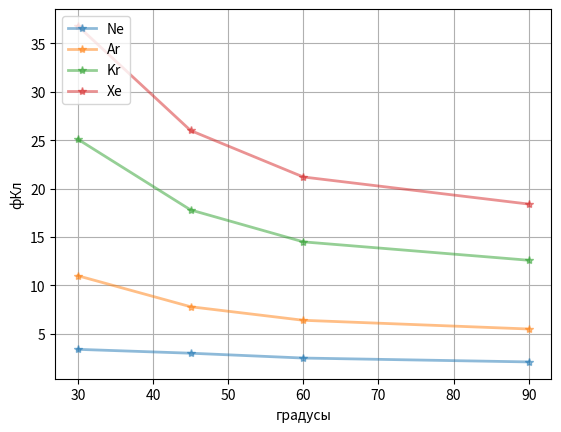

Recreate this plot in Python.
import numpy as np
import math
import matplotlib.pyplot as plt
PRECISION = 1e-2


class element(object):
    def __init__(self, name, x, y):
        self.x = x
        self.y = y
        self.name = name
    def inf(self):
        print("\n  "+self.name+"\n("+str(self.x)+", "+str(self.y)+")\n")

#   Read elements from text file
def read_elements(name):
    f = open(name)
    text = f.readlines()
    v_size = len(text)
    line = []
    el = []
    for i in range(v_size):
        line.append(text[i])
        line[i] = line[i].replace('\n', '')
        line[i] = line[i].split(sep = ' ')
        for j in range(len(line[i])):
            el.append(element(line[i][j],j,-i))
    return el

#   Fill zerous v*h
def fill_zeros(v,h):
    el_zero = [ [element("Z0", 0, 0)]*h for i in range(v)]
    return el_zero

#   Displays the position of all elements
def el_print(el):
    y = []
    x = []
    for i in range(len(el)):
        y.append(el[i].y)
        x.append(el[i].x)
    el_new = fill_zeros(-min(y)+1,max(x)+1)
    for i in range(-min(y)+1):
        el_temp = []
        el_temp2 = []
        for j in range(len(el)):
            if el[j].y == -i:
                el_temp.append(el[j])
        for j in range(len(el_temp)):
            if el_temp[j].x == j:
                el_temp2.append(el_temp[j])
        el_new[i] = el_temp2
    
    for i in range(len(el_new)):
        text = ""
        for j in range(len(el_new[i])):
            text = text + el_new[i][j].name + " "
        text = text + "\n"
        print(text)

#   Rturn array element names
def el_list(el):
    el_names = []
    for i in range(len(el)):
        flag = 0
        for j in range(len(el_names)):
            if el_names[j] == el[i].name:
                flag = 1
        if flag == 0:
            el_names.append(el[i].name)
    el_names.sort()
    el_name_count = np.zeros(len(el_names))
    for i in range(len(el)):
        for j in range(len(el_names)):
            if el_names[j]==el[i].name:
                el_name_count[j] = el_name_count[j] + 1
    return el_names

#   Rturn array element counts
def el_count(el):
    el_name=el_list(el)
    el_name_count = np.zeros(len(el_name))
    for i in range(len(el)):
        for j in range(len(el_name)):
            if el_name[j]==el[i].name:
                el_name_count[j] = el_name_count[j] + 1
    return el_name_count

#   Find metrics for current fi in this position
def metrics_for_fi(el, fi):
    x, y = [], []
    for i in range(len(el)):
        y.append(el[i].y)
        x.append(el[i].x)
    C = np.array([max(x)+1, min(y)-1])/2
    R = np.linalg.norm(C)
    A = np.array([C[0]-R*math.cos(fi),C[1]-R*math.sin(fi)])
    a, b = A[0]-C[0], A[1]-C[1]
    c = C[0]**2 + C[1]**2 - R**2 - A[0]*C[0]-A[1]*C[1]
    el_name= el_list(el)
    metrics = np.zeros(len(el_name))
    for i in range(len(el)):
        for j in range(len(el_name)):
            if el_name[j]==el[i].name:
                metrics[j] = metrics[j]+abs(a*(el[i].x+0.5)+b*(el[i].y-0.5)+c)/(R*math.sqrt(a**2+b**2))    
    el_name_count = el_count(el)
    metrics= metrics/el_name_count
    return metrics

#   Find metrics for current elements position
def get_metrics(el):
    pi = math.pi
    el_name = el_list(el)
    r = [ []*1 for i in range(len(el_name))]
    dr = [ []*1 for i in range(len(el_name))]
    FI = np.arange(0, 2*pi, pi*PRECISION)
    for fi in FI:
        for i in range(len(el_name)):
            r[i].append(metrics_for_fi(el, fi)[i])
            dr[i].append(abs(metrics_for_fi(el, fi)[i]-1)*pi*PRECISION)
    for i in range(len(el_name)):
        dr[i] = sum(dr[i])
    
    el_name_count = el_count(el)
    Metrics = sum(dr*el_name_count)/sum(el_name_count)
    return Metrics

#   Plot diagram
def plot_graph(el):
    pi = math.pi
    el_name = el_list(el)
    r = [ []*1 for i in range(len(el_name))]
    dr = [ []*1 for i in range(len(el_name))]
    FI = np.arange(0, 2*pi, pi*PRECISION)
    for fi in FI:
        for i in range(len(el_name)):
            r[i].append(metrics_for_fi(el, fi)[i])
            dr[i].append(abs(metrics_for_fi(el, fi)[i]-1)*pi*PRECISION)
    for i in range(len(el_name)):
        dr[i] = sum(dr[i])
        
    ax = plt.subplot( projection='polar')
    ax.set_rlabel_position(0)
    ax.plot(FI, np.ones(len(FI)), '--', linewidth=2,color='green',alpha=.5, label = 'ideal')
    ax.fill_between(FI, np.ones(len(FI)),color='g',alpha=.05)
    for i in range(len(el_name)):
        ax.plot(FI, r[i], linewidth=4,alpha=.6, label = el_name[i]+" "+str(round(dr[i],1)))
    ax.grid(True)
    ax.legend(loc='upper left')
    plt.show()





def plot_1(y1,y2,y3,y4):
    #ax.set_rlabel_position(0)
    ax = plt.subplot()
    plt.xlabel("градусы")
    plt.ylabel("Tset[псек]")
    ax.plot(x, y1, '-*', linewidth=2,alpha=.5, label = 'Ne')
    ax.plot(x, y2, '-*', linewidth=2,alpha=.5, label = 'Ar')
    ax.plot(x, y3, '-*', linewidth=2,alpha=.5, label = 'Kr')
    ax.plot(x, y4, '-*', linewidth=2,alpha=.5, label = 'Xe')

    ax.grid(True)
    ax.legend(loc='upper left')
    plt.show()

def plot_2(y5,y6,y7,y8):
    #ax.set_rlabel_position(0)
    ax = plt.subplot()
    plt.xlabel("градусы")
    plt.ylabel("фКл")
    ax.plot(x, y5, '-*', linewidth=2,alpha=.5, label = 'Ne')
    ax.plot(x, y6, '-*', linewidth=2,alpha=.5, label = 'Ar')
    ax.plot(x, y7, '-*', linewidth=2,alpha=.5, label = 'Kr')
    ax.plot(x, y8, '-*', linewidth=2,alpha=.5, label = 'Xe')

    ax.grid(True)
    ax.legend(loc='upper left')
    plt.show()


x = [90, 60, 45, 30]
y1 = [0, 0, 0, 0]
y2 = [3.4, 7.0, 12.6, 25.4]
y3 = [31.8, 39.4, 52.6, 81.8]
y4 = [55.0, 66.2, 85.4, 128.6]

y5 = [0.05, 0.06, 0.07, 0.10]
y6 = [0.12, 0.14, 0.18, 0.25]
y7 = [0.28, 0.33, 0.40, 0.57]
y8 = [0.41, 0.48, 0.59, 0.83]

y5 = [2.1, 2.5, 3, 3.4]
y6 = [5.5, 6.4, 7.8, 11]
y7 = [12.6, 14.5, 17.8, 25.1]
y8 = [18.4, 21.2, 26.0, 36.8]

plot_2(y5,y6,y7,y8)
#plot_1(y1,y2,y3,y4)
